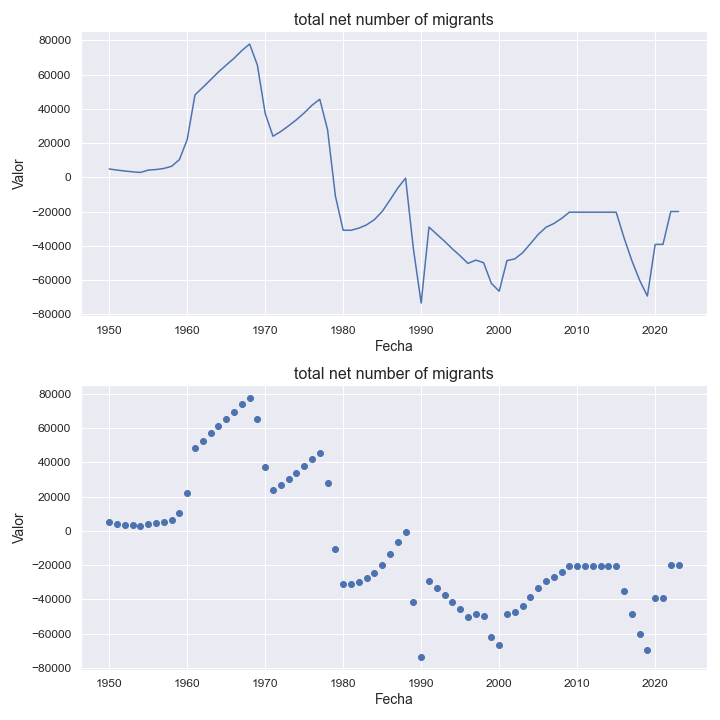

Data behind this chart, as committed beside it:
indicatorshortname, locationid, location, iso2, timeid, time, value
total net number of migrants, 860, uzbekistan, uz, 1, 1950, 4882
total net number of migrants, 860, uzbekistan, uz, 2, 1951, 4232
total net number of migrants, 860, uzbekistan, uz, 3, 1952, 3686
total net number of migrants, 860, uzbekistan, uz, 4, 1953, 3222
total net number of migrants, 860, uzbekistan, uz, 5, 1954, 2841
total net number of migrants, 860, uzbekistan, uz, 6, 1955, 4213
total net number of migrants, 860, uzbekistan, uz, 7, 1956, 4547
total net number of migrants, 860, uzbekistan, uz, 8, 1957, 5168
total net number of migrants, 860, uzbekistan, uz, 9, 1958, 6455
total net number of migrants, 860, uzbekistan, uz, 10, 1959, 10302
total net number of migrants, 860, uzbekistan, uz, 11, 1960, 22033
total net number of migrants, 860, uzbekistan, uz, 12, 1961, 48159
total net number of migrants, 860, uzbekistan, uz, 13, 1962, 52533
total net number of migrants, 860, uzbekistan, uz, 14, 1963, 57007
total net number of migrants, 860, uzbekistan, uz, 15, 1964, 61514
total net number of migrants, 860, uzbekistan, uz, 16, 1965, 65581
total net number of migrants, 860, uzbekistan, uz, 17, 1966, 69540
total net number of migrants, 860, uzbekistan, uz, 18, 1967, 74030
total net number of migrants, 860, uzbekistan, uz, 19, 1968, 77914
total net number of migrants, 860, uzbekistan, uz, 20, 1969, 65595
total net number of migrants, 860, uzbekistan, uz, 21, 1970, 37326
total net number of migrants, 860, uzbekistan, uz, 22, 1971, 24030
total net number of migrants, 860, uzbekistan, uz, 23, 1972, 26751
total net number of migrants, 860, uzbekistan, uz, 24, 1973, 30093
total net number of migrants, 860, uzbekistan, uz, 25, 1974, 33604
total net number of migrants, 860, uzbekistan, uz, 26, 1975, 37609
total net number of migrants, 860, uzbekistan, uz, 27, 1976, 42099
total net number of migrants, 860, uzbekistan, uz, 28, 1977, 45625
total net number of migrants, 860, uzbekistan, uz, 29, 1978, 27782
total net number of migrants, 860, uzbekistan, uz, 30, 1979, -10866
total net number of migrants, 860, uzbekistan, uz, 31, 1980, -30940
total net number of migrants, 860, uzbekistan, uz, 32, 1981, -30943
total net number of migrants, 860, uzbekistan, uz, 33, 1982, -29711
total net number of migrants, 860, uzbekistan, uz, 34, 1983, -27776
total net number of migrants, 860, uzbekistan, uz, 35, 1984, -24724
total net number of migrants, 860, uzbekistan, uz, 36, 1985, -19965
total net number of migrants, 860, uzbekistan, uz, 37, 1986, -13291
total net number of migrants, 860, uzbekistan, uz, 38, 1987, -6265
total net number of migrants, 860, uzbekistan, uz, 39, 1988, -470.0
total net number of migrants, 860, uzbekistan, uz, 40, 1989, -41670
total net number of migrants, 860, uzbekistan, uz, 41, 1990, -73485
total net number of migrants, 860, uzbekistan, uz, 42, 1991, -29065
total net number of migrants, 860, uzbekistan, uz, 43, 1992, -33270
total net number of migrants, 860, uzbekistan, uz, 44, 1993, -37383
total net number of migrants, 860, uzbekistan, uz, 45, 1994, -41799
total net number of migrants, 860, uzbekistan, uz, 46, 1995, -45888
total net number of migrants, 860, uzbekistan, uz, 47, 1996, -50325
total net number of migrants, 860, uzbekistan, uz, 48, 1997, -48369
total net number of migrants, 860, uzbekistan, uz, 49, 1998, -49882
total net number of migrants, 860, uzbekistan, uz, 50, 1999, -61969
total net number of migrants, 860, uzbekistan, uz, 51, 2000, -66569
total net number of migrants, 860, uzbekistan, uz, 52, 2001, -48649
total net number of migrants, 860, uzbekistan, uz, 53, 2002, -47697
total net number of migrants, 860, uzbekistan, uz, 54, 2003, -44098
total net number of migrants, 860, uzbekistan, uz, 55, 2004, -38839
total net number of migrants, 860, uzbekistan, uz, 56, 2005, -33395
total net number of migrants, 860, uzbekistan, uz, 57, 2006, -29201
total net number of migrants, 860, uzbekistan, uz, 58, 2007, -27023
total net number of migrants, 860, uzbekistan, uz, 59, 2008, -24037
total net number of migrants, 860, uzbekistan, uz, 60, 2009, -20379
... 14 more rows
